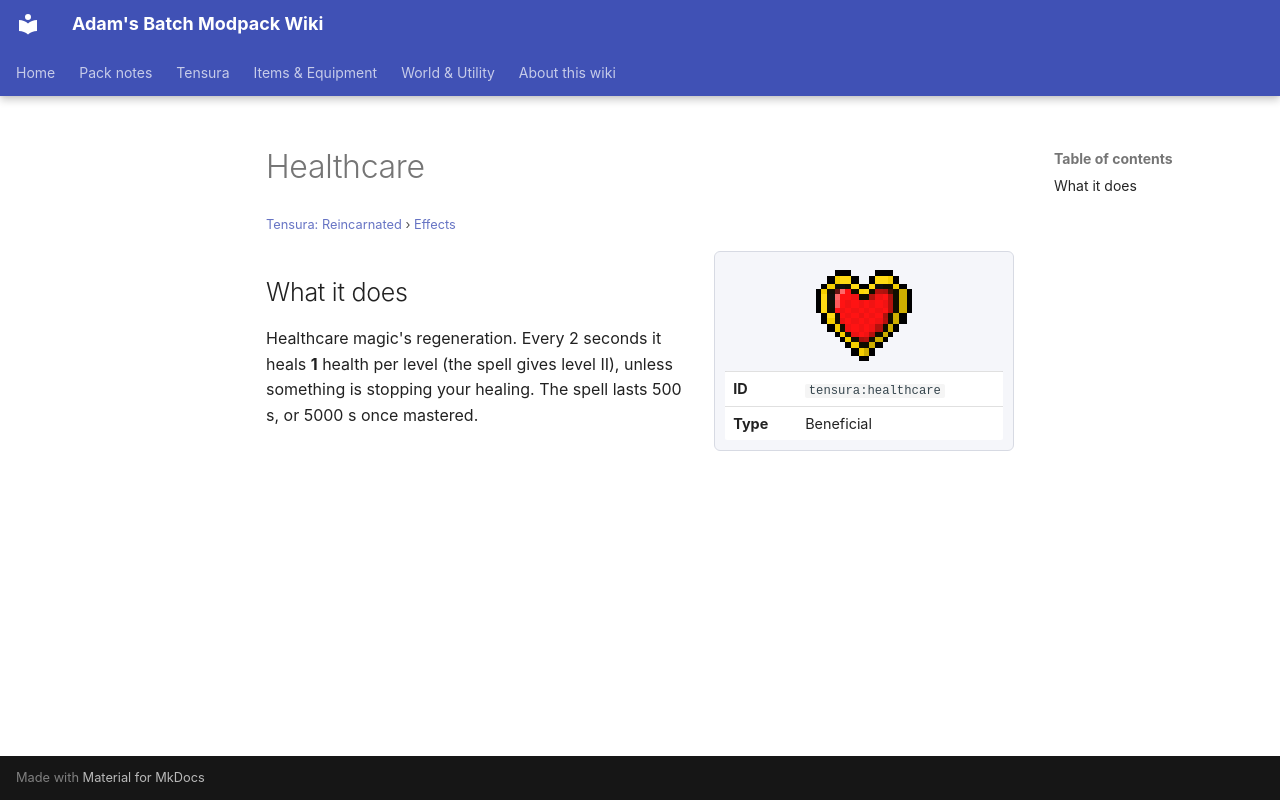

repository: Proteus-Nell/Adams-Batch-MC-Modpack-Wiki · page: tensura-reincarnated/effects/healthcare/index.html · generator: mkdocs

# Healthcare

<small>[Tensura: Reincarnated](../index.md) &rsaquo; [Effects](index.md)</small>

<div class="infobox" markdown>

![Healthcare](../../assets/icons/tensura/effect/healthcare.png)

| | |
|---|---|
| **ID** | `tensura:healthcare` |
| **Type** | Beneficial |

</div>

## What it does

Healthcare magic's regeneration. Every 2 seconds it heals **1** health per level (the spell gives level II), unless something is stopping your healing. The spell lasts 500 s, or 5000 s once mastered.
